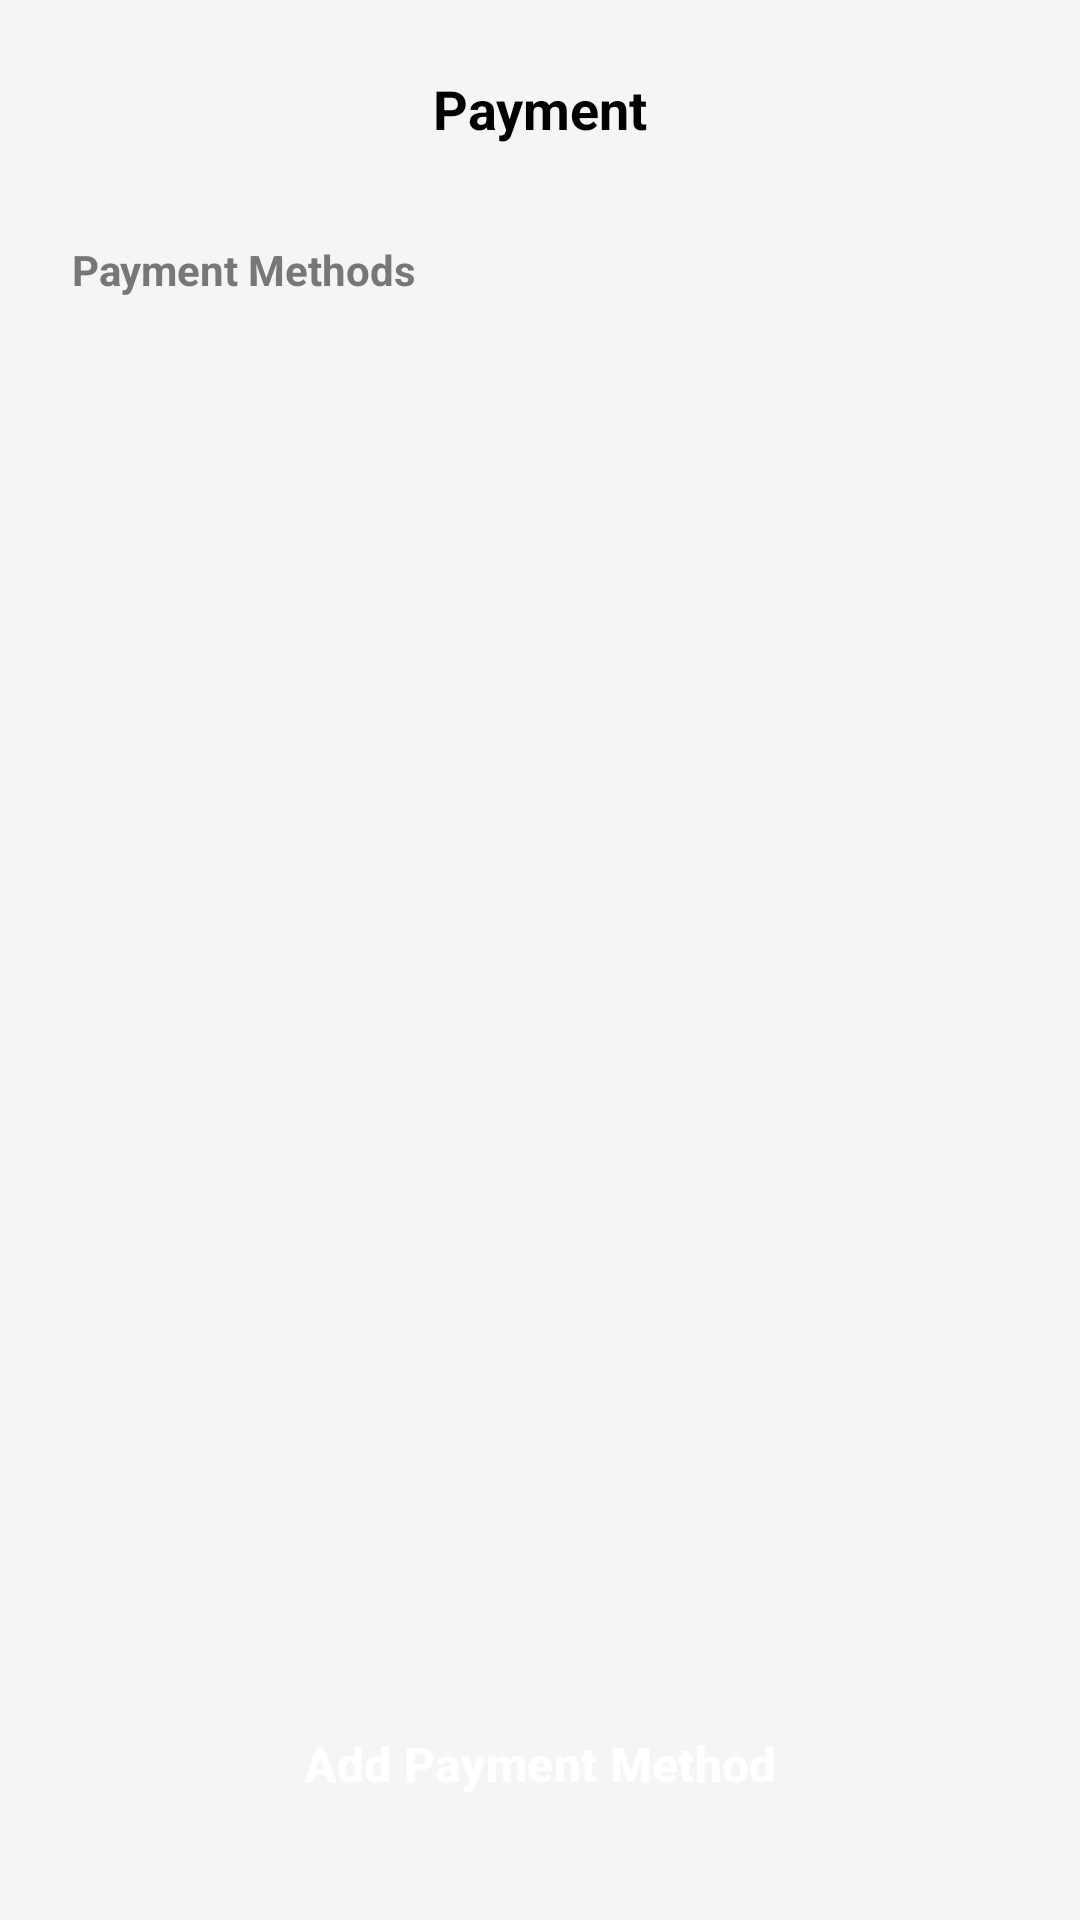

This screen was rendered from an Android layout file. Write that file and the resources it references.
<!-- AndroidManifest.xml: application theme Theme.KHSTAY -->
<!-- res/layout/activity_payment.xml -->
<?xml version="1.0" encoding="utf-8"?>
<androidx.constraintlayout.widget.ConstraintLayout
    xmlns:android="http://schemas.android.com/apk/res/android"
    xmlns:app="http://schemas.android.com/apk/res-auto"
    android:layout_width="match_parent"
    android:layout_height="match_parent"
    android:background="#F5F5F5"
    android:padding="24dp">

    
    <ImageView
        android:id="@+id/backButton"
        android:layout_width="28dp"
        android:layout_height="28dp"
        android:src="@drawable/ic_back"
        android:contentDescription="@string/content_desc_back"
        app:layout_constraintStart_toStartOf="parent"
        app:layout_constraintTop_toTopOf="parent" />

    <TextView
        android:id="@+id/paymentTitle"
        android:layout_width="wrap_content"
        android:layout_height="wrap_content"
        android:text="@string/label_payment"
        android:textColor="@color/black"
        android:textSize="18sp"
        android:textStyle="bold"
        app:layout_constraintTop_toTopOf="parent"
        app:layout_constraintStart_toStartOf="parent"
        app:layout_constraintEnd_toEndOf="parent" />

    
    <TextView
        android:id="@+id/paymentMethodsHeader"
        android:layout_width="wrap_content"
        android:layout_height="wrap_content"
        android:text="Payment Methods"
        android:textColor="@color/text_secondary"
        android:textSize="14sp"
        android:textStyle="bold"
        app:layout_constraintTop_toBottomOf="@id/paymentTitle"
        app:layout_constraintStart_toStartOf="parent"
        android:layout_marginTop="32dp" />

    <androidx.recyclerview.widget.RecyclerView
        android:id="@+id/paymentMethodsRecyclerView"
        android:layout_width="0dp"
        android:layout_height="0dp"
        app:layout_constraintTop_toBottomOf="@id/paymentMethodsHeader"
        app:layout_constraintStart_toStartOf="parent"
        app:layout_constraintEnd_toEndOf="parent"
        app:layout_constraintBottom_toTopOf="@id/addPaymentMethodButton"
        android:layout_marginTop="12dp"
        android:layout_marginBottom="16dp" />

    
    <Button
        android:id="@+id/addPaymentMethodButton"
        android:layout_width="0dp"
        android:layout_height="56dp"
        android:text="Add Payment Method"
        android:textColor="@android:color/white"
        android:textSize="16sp"
        android:textStyle="bold"
        android:background="@drawable/button_orange"
        app:layout_constraintBottom_toBottomOf="parent"
        app:layout_constraintStart_toStartOf="parent"
        app:layout_constraintEnd_toEndOf="parent" />

</androidx.constraintlayout.widget.ConstraintLayout>
<!-- resources referenced by this layout -->
<resources>
  <color name="black">#FF000000</color>
  <color name="text_secondary">#777777</color>
  <string name="content_desc_back">Back</string>
  <string name="label_payment">Payment</string>
  <style name="Theme.KHSTAY" parent="Theme.Material3.DayNight.NoActionBar">
  
          <item name="colorPrimary">@color/primary</item>
          <item name="colorPrimaryVariant">@color/primary_dark</item>
          <item name="colorOnPrimary">@color/white</item>
  
          
          <item name="colorSecondary">@color/accent_blue</item>
          <item name="colorSecondaryVariant">@color/accent_blue</item>
          <item name="colorOnSecondary">@color/white</item>
  
          
          <item name="android:colorBackground">@color/background</item>
          <item name="colorSurface">@color/background_light</item>
          <item name="colorOnBackground">@color/text_primary</item>
          <item name="colorOnSurface">@color/text_primary</item>
  
          
          <item name="android:textColorPrimary">@color/text_primary</item>
          <item name="android:textColorSecondary">@color/text_secondary</item>
          <item name="android:textColorHint">@color/text_hint</item>
  
          
          <item name="android:statusBarColor">@color/background</item>
          
          <item name="android:windowLightStatusBar">true</item>
  
          
          <item name="colorError">@color/error_red</item>
          <item name="colorOnError">@color/white</item>
  
      </style>
  <color name="primary">#FF6B30</color>
  <color name="primary_dark">#E65F29</color>
  <color name="white">#FFFFFFFF</color>
  <color name="accent_blue">#4DA8DA</color>
  <color name="background">#FFFFFF</color>
  <color name="background_light">#F6F6F6</color>
  <color name="text_primary">#1D1D1F</color>
  <color name="text_hint">#A1A1A1</color>
  <color name="error_red">#FF3B30</color>
</resources>
